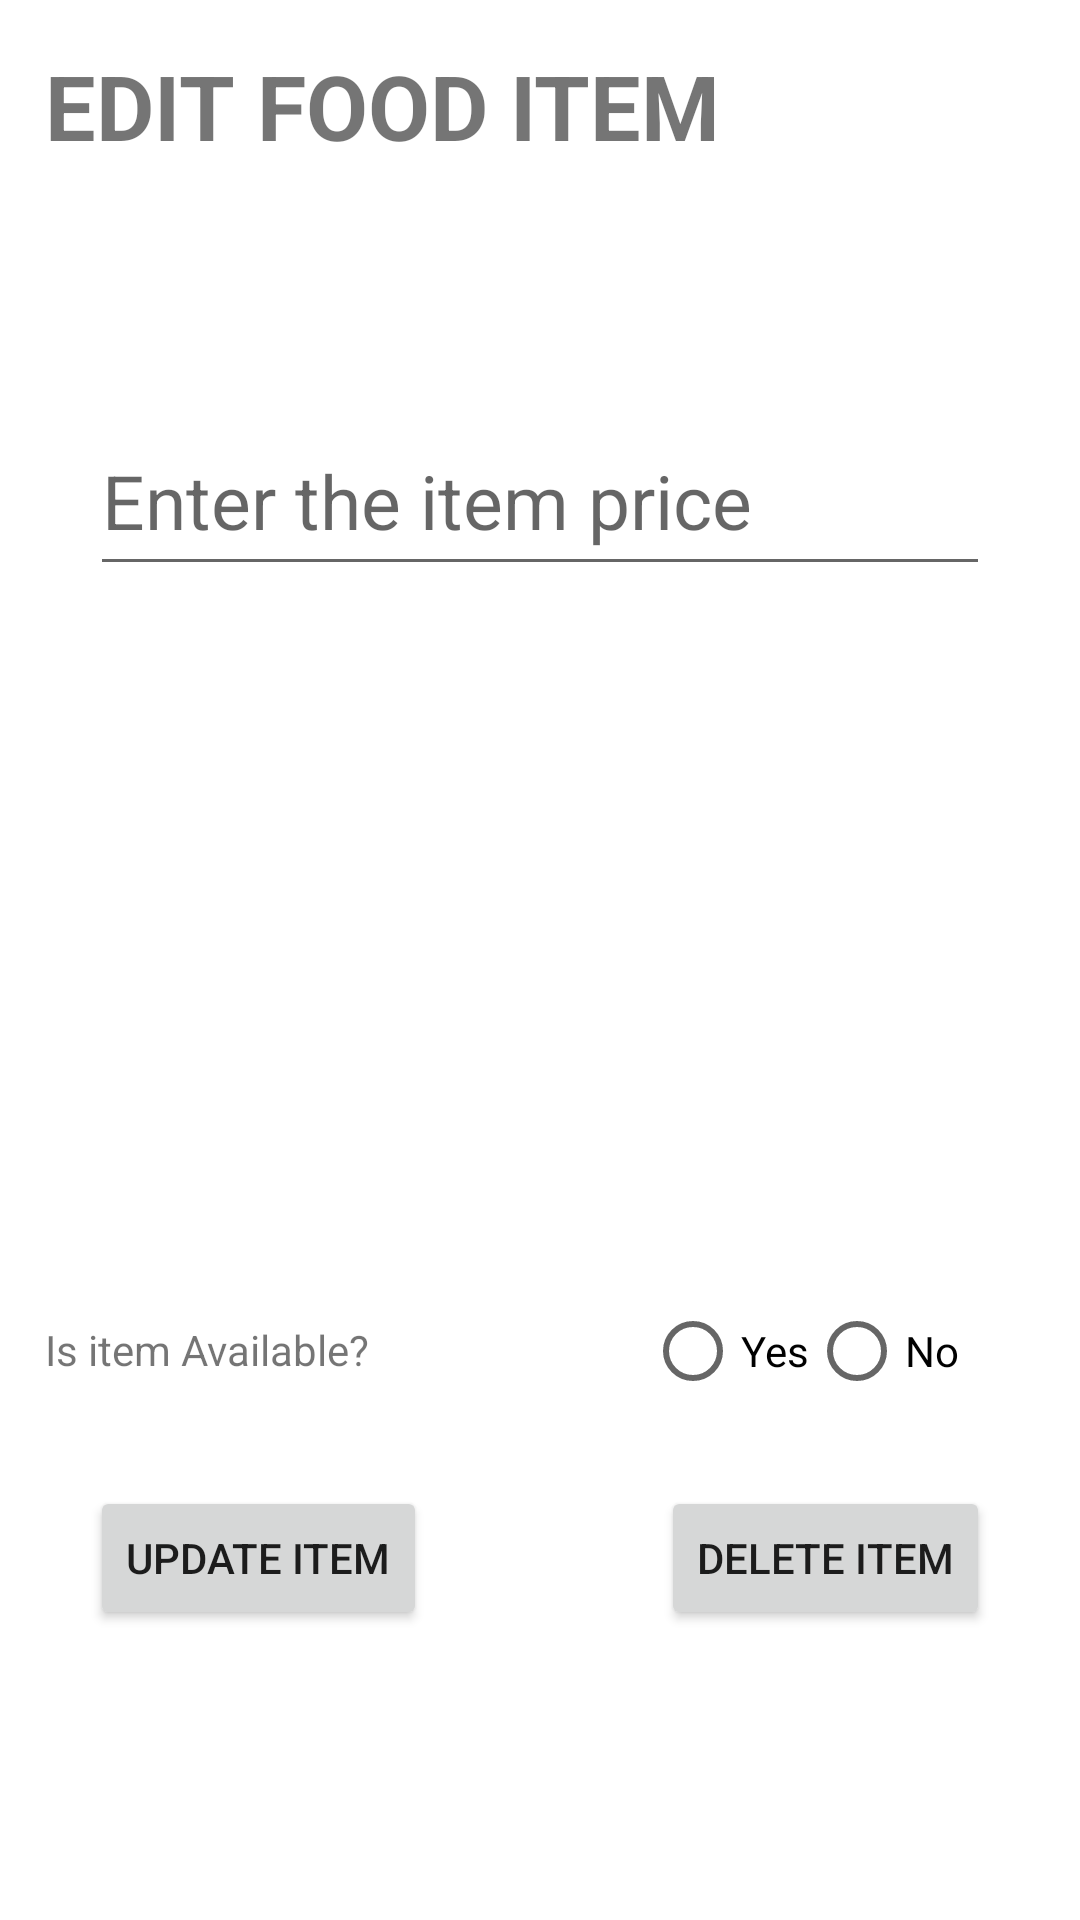

Write the Android layout XML for this screen, with the resource values it uses.
<!-- AndroidManifest.xml: application theme Theme.CollegeEats -->
<!-- res/layout/activity_edit_food_item.xml -->
<?xml version="1.0" encoding="utf-8"?>
<RelativeLayout xmlns:android="http://schemas.android.com/apk/res/android"
    xmlns:app="http://schemas.android.com/apk/res-auto"
    xmlns:tools="http://schemas.android.com/tools"
    android:layout_width="match_parent"
    android:layout_height="match_parent"
    tools:context=".EditFoodItemActivity">
    <TextView
        android:layout_width="match_parent"
        android:layout_height="wrap_content"
        android:text="EDIT FOOD ITEM"
        android:textSize="30dp"
        android:layout_margin="15dp"
        android:textStyle="bold"
        android:id="@+id/textv"
        />
    <TextView
        android:layout_below="@id/textv"
        android:layout_width="wrap_content"
        android:layout_height="30dp"
        android:id="@+id/nameofitem"
        android:layout_marginLeft="30dp"
        android:layout_marginTop="20dp"
        android:textSize="25dp"
        />
    <EditText
        android:layout_width="match_parent"
        android:layout_height="60dp"
        android:id="@+id/edit_price"
        android:layout_below="@id/nameofitem"
        android:layout_marginTop="15dp"
        android:layout_marginLeft="30dp"
        android:layout_marginRight="30dp"
        android:hint="Enter the item price"
        android:textSize="25dp"
        />
    <ImageView
        android:layout_width="250dp"
        android:layout_height="200dp"
        android:id="@+id/imageofitem"
        android:layout_below="@id/edit_price"
        android:layout_margin="20dp"
        android:layout_centerHorizontal="true"
        />
    <TextView
        android:layout_width="200dp"
        android:layout_height="30dp"
        android:id="@+id/tvC"
        android:layout_marginLeft="15dp"
        android:layout_marginTop="5dp"
        android:text="Is item Available?"
        android:layout_below="@id/imageofitem"/>
    <RadioGroup
        android:layout_width="wrap_content"
        android:layout_height="30dp"
        android:orientation="horizontal"
        android:layout_toRightOf="@+id/tvC"
        android:id="@+id/radioG"
        android:layout_below="@+id/imageofitem">
        <RadioButton android:id="@+id/radioY"
            android:layout_width="wrap_content"
            android:layout_height="wrap_content"

            android:text="Yes"
            android:onClick="onRadioButtonClicked"/>
        <RadioButton android:id="@+id/radioN"
            android:layout_width="wrap_content"
            android:layout_height="wrap_content"
            android:text="No"
            android:onClick="onRadioButtonClicked"/>
    </RadioGroup>


    <Button
        android:layout_width="wrap_content"
        android:layout_height="wrap_content"
        android:text="Update Item"
        android:layout_below="@id/radioG"
        android:id="@+id/update_item"
        android:layout_margin="30dp"
        />
    <Button
        android:layout_width="wrap_content"
        android:layout_height="wrap_content"
        android:text="Delete Item"
        android:layout_below="@id/radioG"
        android:id="@+id/delete_info"
        android:layout_alignParentRight="true"
        android:layout_margin="30dp"
        />


</RelativeLayout>
<!-- resources referenced by this layout -->
<resources>
  <style name="Theme.CollegeEats" parent="Theme.MaterialComponents.DayNight.DarkActionBar">
          
          <item name="colorPrimary">@color/purple_500</item>
          <item name="colorPrimaryVariant">@color/purple_700</item>
          <item name="colorOnPrimary">@color/white</item>
          
          <item name="colorSecondary">@color/teal_200</item>
          <item name="colorSecondaryVariant">@color/teal_700</item>
          <item name="colorOnSecondary">@color/black</item>
          
          <item name="android:statusBarColor" tools:targetApi="l">?attr/colorPrimaryVariant</item>
          
      </style>
  <!-- not gathered from this repository: default colours our renderer supplied (Android Studio template values) -->
  <color name="purple_500">#FF6200EE</color>
  <color name="purple_700">#FF3700B3</color>
  <color name="teal_200">#FF03DAC5</color>
  <color name="teal_700">#FF018786</color>
  <color name="black">#FF000000</color>
  <color name="white">#FFFFFFFF</color>
</resources>
